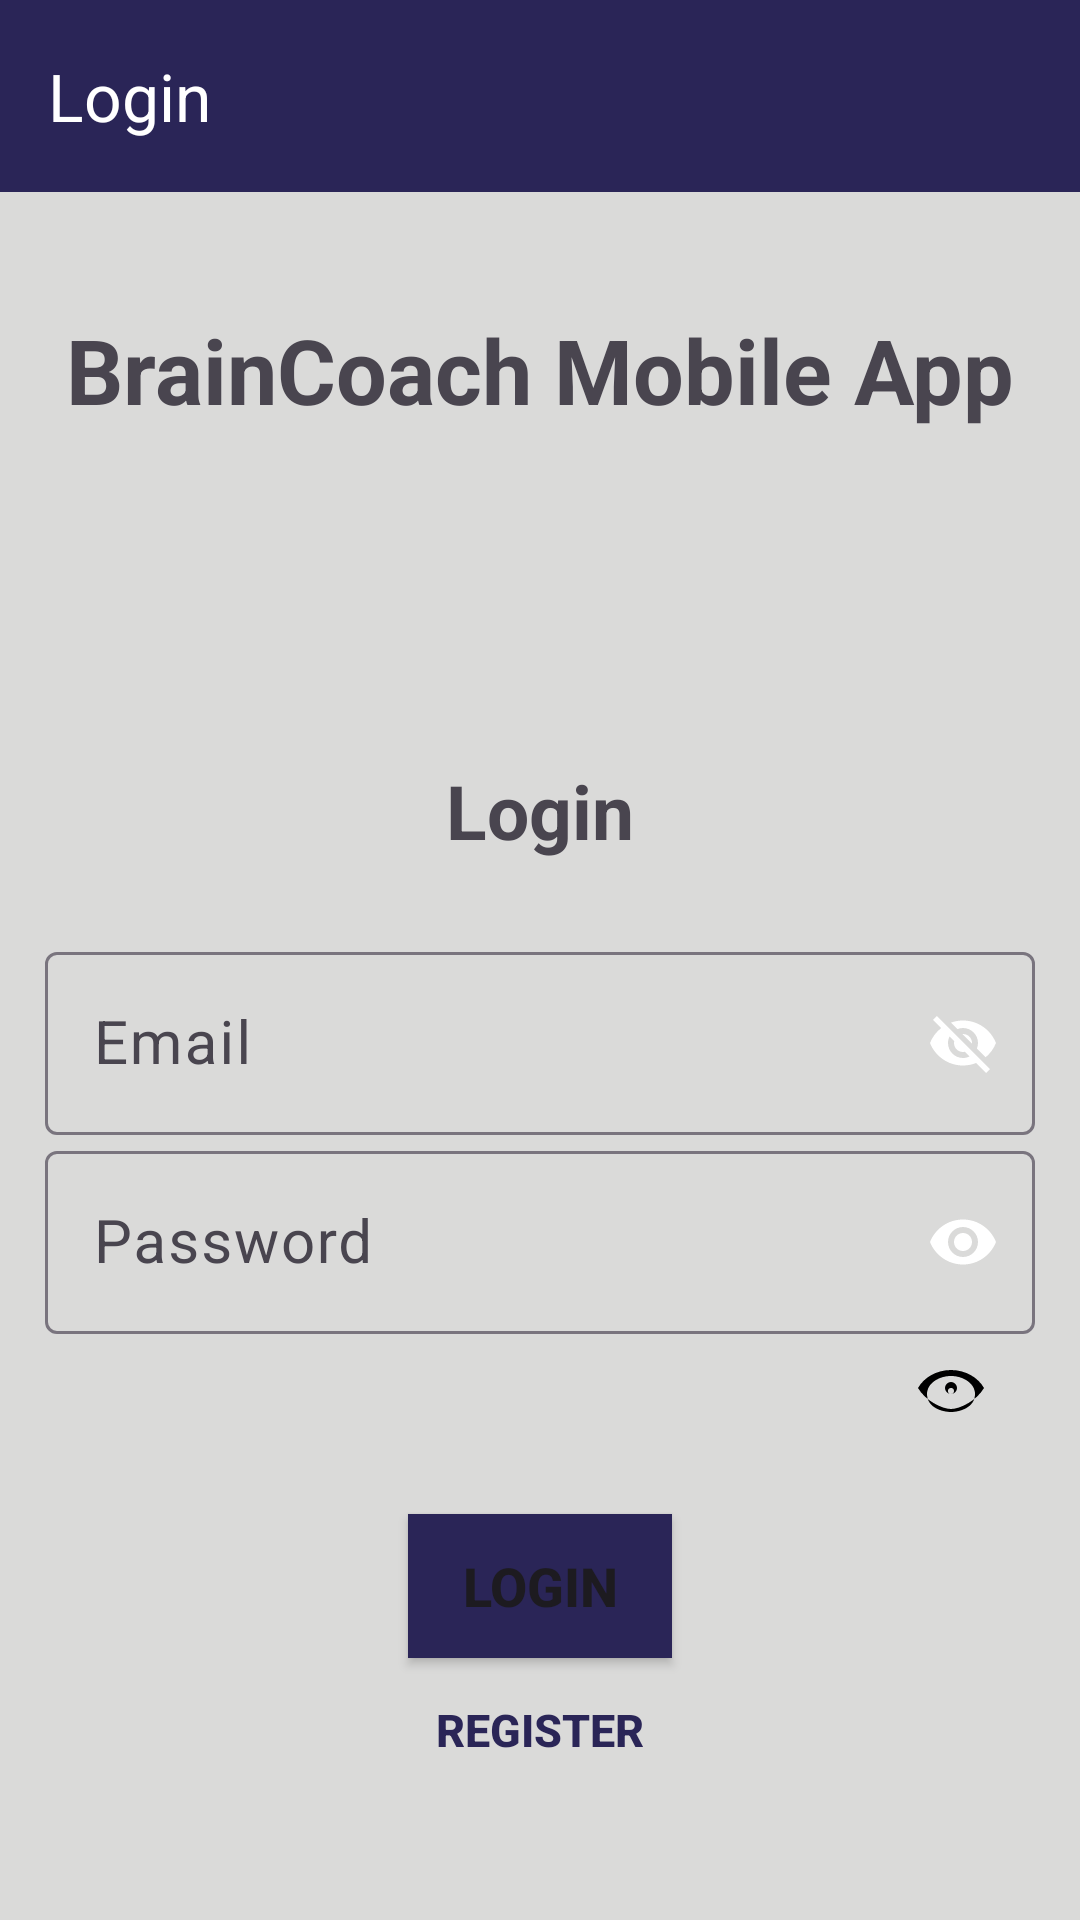

Write the Android layout XML for this screen, with the resource values it uses.
<!-- AndroidManifest.xml: application theme Theme.Material3.Light -->
<!-- res/layout/activity_login.xml -->
<?xml version="1.0" encoding="utf-8"?>
<LinearLayout xmlns:android="http://schemas.android.com/apk/res/android"
    xmlns:app="http://schemas.android.com/apk/res-auto"
    xmlns:tools="http://schemas.android.com/tools"
    android:orientation="vertical"
    android:layout_width="match_parent"
    android:layout_height="match_parent"
    tools:context=".Login"
    android:background="#dadad9">

    <com.google.android.material.appbar.AppBarLayout
        android:layout_width="match_parent"
        android:layout_height="wrap_content">

        <androidx.appcompat.widget.Toolbar
            android:id="@+id/toolbar"
            android:layout_width="match_parent"
            android:layout_height="?attr/actionBarSize"
            android:background="#2a2557"
            app:title="Login"
            app:titleTextColor="#ffffff" />

    </com.google.android.material.appbar.AppBarLayout>

    <LinearLayout
        android:orientation="vertical"
        android:padding="15dp"
        android:gravity="center"
        android:layout_width="match_parent"
        android:layout_height="match_parent">

        <TextView
            android:text="BrainCoach Mobile App"
            android:textSize="30sp"
            android:textStyle="bold"
            android:layout_marginBottom="110dp"
            android:gravity="center"
            android:layout_width="match_parent"
            android:layout_height="wrap_content" />

        <TextView
            android:text="@string/Login"
            android:textSize="25sp"
            android:textStyle="bold"
            android:layout_marginBottom="25dp"
            android:gravity="center"
            android:layout_width="match_parent"
            android:layout_height="wrap_content" />

        <com.google.android.material.textfield.TextInputLayout
            android:layout_width="match_parent"
            android:layout_height="wrap_content"
            app:endIconMode="password_toggle"
            app:passwordToggleEnabled="true">

            <com.google.android.material.textfield.TextInputEditText
                android:id="@+id/email"
                android:hint="Email"
                android:textSize="20sp"
                android:layout_width="match_parent"
                android:layout_height="wrap_content" />

        </com.google.android.material.textfield.TextInputLayout>

        <com.google.android.material.textfield.TextInputLayout
            android:layout_width="match_parent"
            android:layout_height="wrap_content"
            app:endIconMode="password_toggle"
            app:passwordToggleEnabled="true">

            <com.google.android.material.textfield.TextInputEditText
                android:id="@+id/password_toggle"
                android:textSize="20sp"
                android:hint="@string/password"
                android:layout_width="match_parent"
                android:layout_height="wrap_content"
                android:inputType="textPassword" />
            <ImageView
                android:id="@+id/passwordVisibilityToggle"
                android:layout_width="wrap_content"
                android:layout_height="wrap_content"
                android:src="@drawable/ic_hide_password"
                android:contentDescription="@string/password_visibility_toggle"
                android:clickable="true"
                android:focusable="true"
                android:padding="8dp"
                android:layout_marginEnd="8dp"
                android:layout_gravity="end"
                app:layout_constraintEnd_toEndOf="parent"
                app:layout_constraintTop_toTopOf="parent" />

        </com.google.android.material.textfield.TextInputLayout>


        <Button
            android:id="@+id/btn_Login"
            android:background="#2a2557"
            app:backgroundTint="#2a2557"
            android:text="@string/Login"
            android:textSize="18sp"
            android:textStyle="bold"
            android:layout_marginTop="20dp"
            android:layout_width="wrap_content"
            android:layout_height="wrap_content" >
        </Button>

        
        <Button
            android:id="@+id/btn_Register"
            app:backgroundTint="#2a2557"
            android:text="@string/Register"
            android:textSize="15sp"
            android:textStyle="bold"
            android:layout_width="wrap_content"
            android:layout_height="wrap_content"
            android:layout_marginTop="0dp"
            android:textColor="#2a2557"
            android:background="@android:color/transparent"
            android:padding="4dp">
        </Button>

    </LinearLayout>
</LinearLayout>
<!-- resources referenced by this layout -->
<resources>
  <!-- drawable ic_hide_password (drawable) -->
  <selector xmlns:android="http://schemas.android.com/apk/res/android">
      
      <item android:state_checked="true" android:drawable="@drawable/ic_password_visible" />
  
      
      <item android:state_checked="false" android:drawable="@drawable/ic_password_visible" />
  
      
      <item android:drawable="@drawable/ic_password_hidden" />
  </selector>
  <string name="Login">Login</string>
  <string name="Register">Register</string>
  <string name="password">Password</string>
  <string name="password_visibility_toggle" />
  <!-- drawable ic_password_visible (drawable) -->
  <vector xmlns:android="http://schemas.android.com/apk/res/android"
      android:width="24dp"
      android:height="24dp"
      android:viewportWidth="24.0"
      android:viewportHeight="24.0">
  
      <path
          android:fillColor="#FF000000"
          android:pathData="M12,4C7,4 2.89,6.64 1,10c2.42,4.18 8,7 11,7s8.58,-2.82 11,-7c-1.89,-3.36 -6,-6 -11,-6zM12,18c-2.67,0 -8,-1.34 -8,-6 0,-3.53 3.95,-6 8,-6s8,2.47 8,6c0,4.64 -5.33,6 -8,6zM12,8a2,2 0 1,1 0,4a2,2 0 0,1 0,-4zM12,10a1,1 0 1,0 0,2a1,1 0 0,0 0,-2z" />
  </vector>
  <!-- drawable ic_password_hidden (drawable) -->
  <vector xmlns:android="http://schemas.android.com/apk/res/android"
      android:width="24dp"
      android:height="24dp"
      android:viewportWidth="24.0"
      android:viewportHeight="24.0">
  
      <path
          android:pathData="M12,7a5,5 0 0,0 -4,2H4c1.33,-3.5 5,-6 8,-6s6.67,2.5 8,6h-4a5,5 0 0,0 -4,-2zM12,17c-2.67,0 -8,-1.34 -8,-6s5.33,-6 8,-6s8,2.5 8,6s-5.33,6 -8,6zM12,9a3,3 0 1,1 0,6a3,3 0 0,1 0,-6z" />
  </vector>
</resources>
